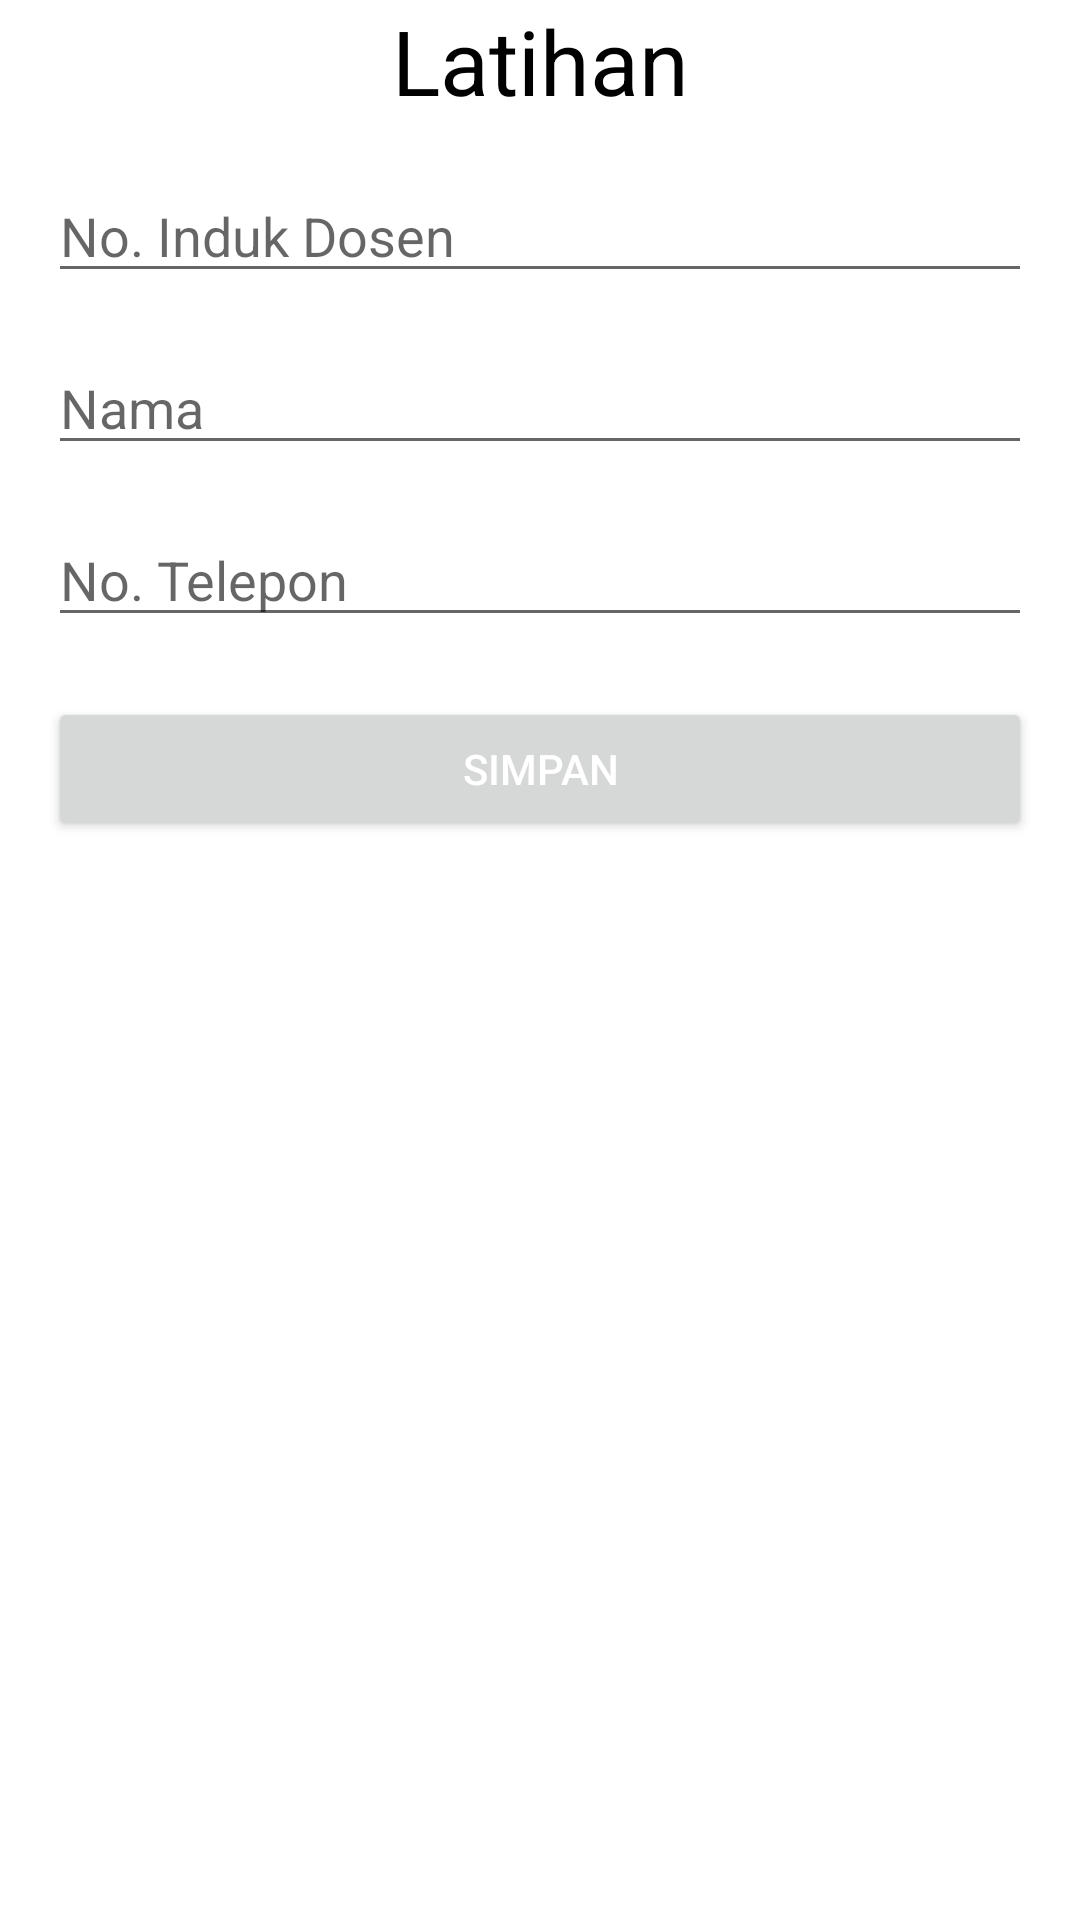

This screen was rendered from an Android layout file. Write that file and the resources it references.
<!-- AndroidManifest.xml: application theme Theme.BelajarFAN -->
<!-- res/layout/activity_main.xml -->
<?xml version="1.0" encoding="utf-8"?>
<LinearLayout
    xmlns:android="http://schemas.android.com/apk/res/android"
    xmlns:app="http://schemas.android.com/apk/res-auto"
    xmlns:tools="http://schemas.android.com/tools"
    android:layout_width="match_parent"
    android:layout_height="match_parent"
    tools:context=".MainActivity"
    android:orientation="vertical">

    <TextView
        android:layout_width="match_parent"
        android:layout_height="wrap_content"
        android:text="Latihan"
        android:textSize="30sp"
        android:textColor="@color/black"
        android:gravity="center_horizontal"
        />
    <EditText
        android:id="@+id/nid"
        android:layout_width="match_parent"
        android:layout_height="wrap_content"
        android:hint="No. Induk Dosen"
        android:layout_marginTop="16dp"
        android:layout_marginLeft="16dp"
        android:layout_marginRight="16dp"/>

    <EditText
        android:id="@+id/nama"
        android:layout_width="match_parent"
        android:layout_height="wrap_content"
        android:hint="Nama"
        android:layout_marginTop="16dp"
        android:layout_marginLeft="16dp"
        android:layout_marginRight="16dp"/>

    <EditText
        android:id="@+id/telepon"
        android:layout_width="match_parent"
        android:layout_height="wrap_content"
        android:hint="No. Telepon"
        android:layout_marginTop="16dp"
        android:layout_marginLeft="16dp"
        android:layout_marginRight="16dp"/>

    <Button
android:id="@+id/btnsimpan"
        android:layout_width="match_parent"
        android:layout_height="wrap_content"
        android:text="Simpan"
        android:textColor="@color/white"
       android:layout_marginTop="20dp"
        android:layout_marginLeft="16dp"
        android:layout_marginRight="16dp"
        android:onClick="simpanData"/>


</LinearLayout>
<!-- resources referenced by this layout -->
<resources>
  <color name="black">#FF000000</color>
  <color name="white">#FFFFFFFF</color>
  <style name="Theme.BelajarFAN" parent="Theme.MaterialComponents.DayNight.DarkActionBar">
          
          <item name="colorPrimary">@color/purple_500</item>
          <item name="colorPrimaryVariant">@color/purple_700</item>
          <item name="colorOnPrimary">@color/white</item>
          
          <item name="colorSecondary">@color/teal_200</item>
          <item name="colorSecondaryVariant">@color/teal_700</item>
          <item name="colorOnSecondary">@color/black</item>
          
          <item name="android:statusBarColor">?attr/colorPrimaryVariant</item>
          
      </style>
  <color name="purple_500">#FF6200EE</color>
  <color name="purple_700">#FF3700B3</color>
  <color name="teal_200">#FF03DAC5</color>
  <color name="teal_700">#FF018786</color>
</resources>
